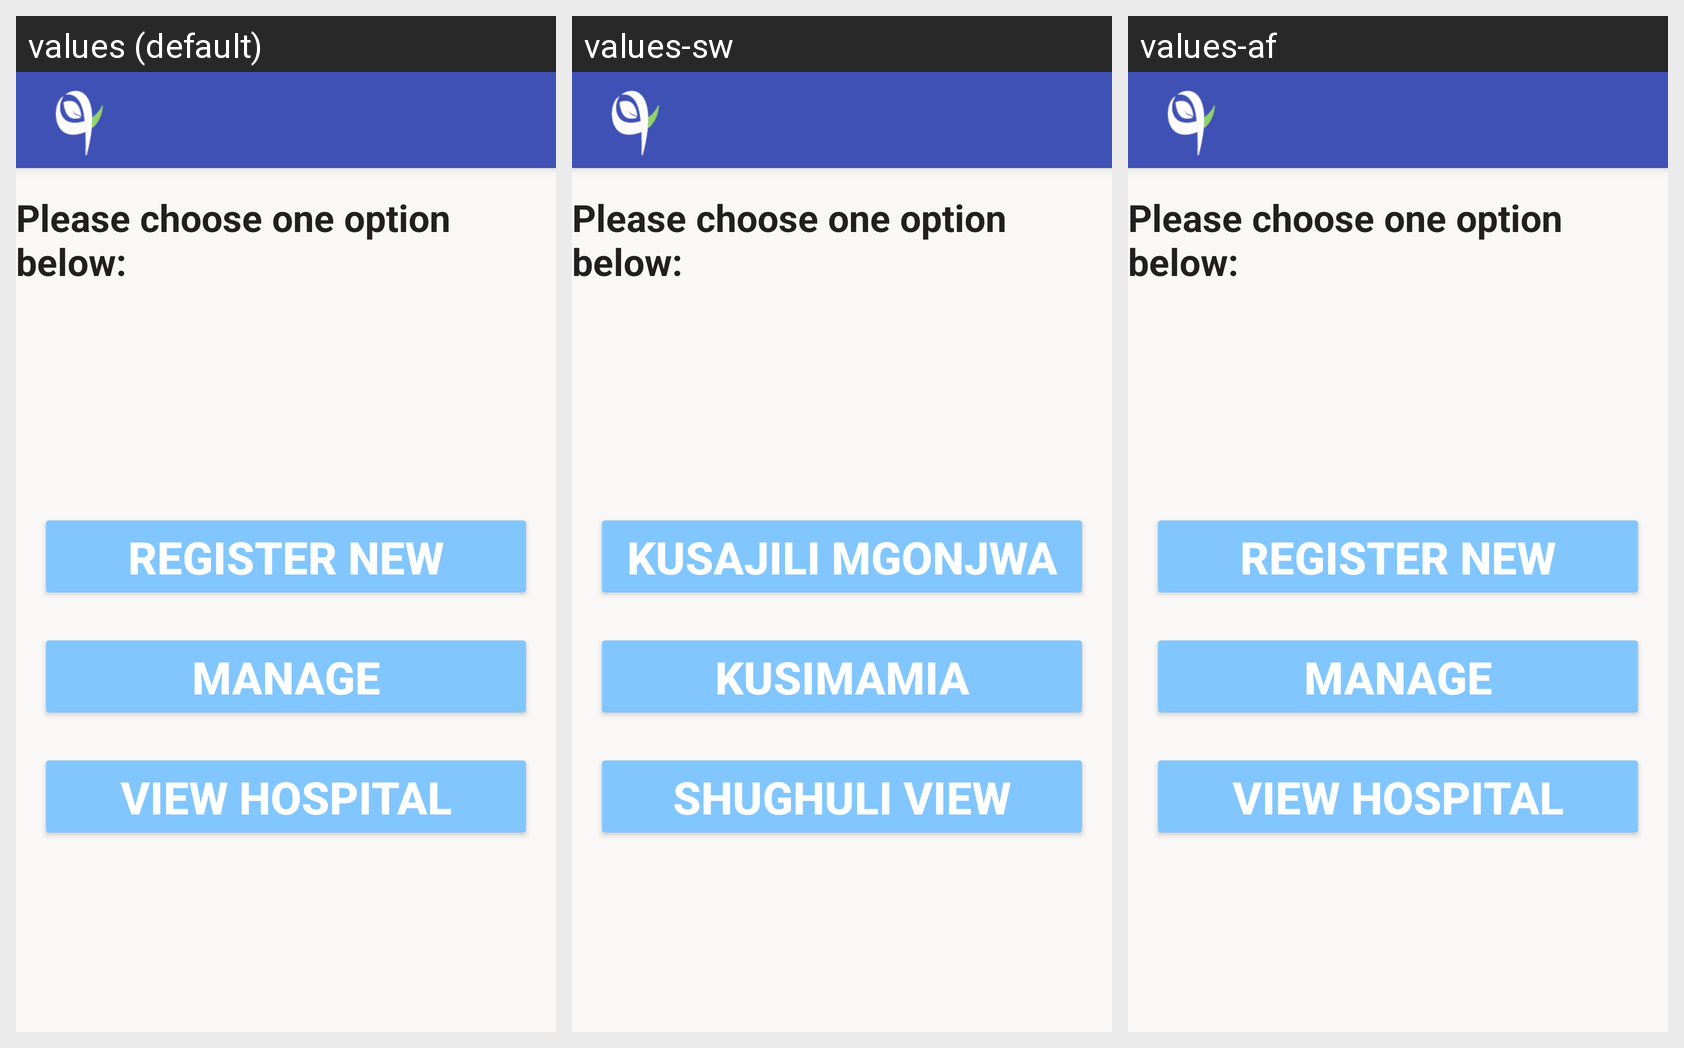

The Android screen above is rendered under several locales of the same app. Produce the string resources it draws, with the default and per-locale values.
Android screen res/layout/activity_patient_option_screen.xml rendered under 3 locales, left to right: values (default), values-sw, values-af. Device: Nexus 5 (rendered at 1080×1920; each locale shown at half size, 540×960, under a caption strip naming it); theme Theme.MaterialComponents.DayNight.NoActionBar.
Strings drawn on this screen, with the default value and each locale's value (text and hints the layout hard-codes, and strings that could not be matched under every locale, appear in the picture but are not listed):

choose_option
  values: Please choose one option below:
  values-sw: Please choose one option below:  [not translated; the default value is used]
  values-af: Please choose one option below:  [not translated; the default value is used]

buton_text_manage
  values: MANAGE REGISTERED PATIENTS
  values-sw: Kusimamia wagonjwa waliojiandikisha
  values-af: MANAGE REGISTERED PATIENTS  [not translated; the default value is used]

button_text_view
  values: VIEW HOSPITAL ACTIVITIES
  values-sw: Shughuli View Hospitali
  values-af: VIEW HOSPITAL ACTIVITIES  [not translated; the default value is used]

button_text_new
  values: REGISTER NEW PATIENT
  values-sw: Kusajili mgonjwa mpya
  values-af: REGISTER NEW PATIENT  [not translated; the default value is used]
